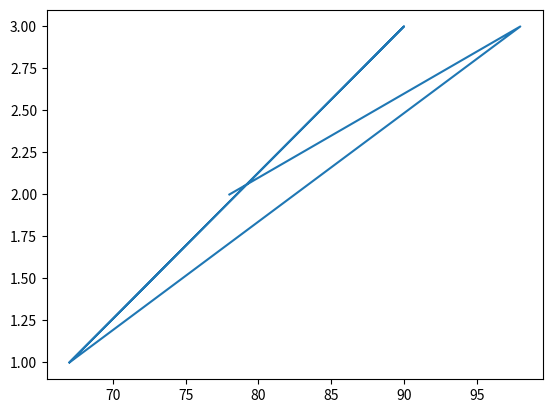

This figure's Python source:
# -*- coding: utf-8 -*-
"""Untitled16.ipynb

Automatically generated by Colab.

Original file is located at
    https://colab.research.google.com/drive/1kgdIwHWaGck93t2qvY9BuHNAtYn4Iqdv
"""

import numpy as np
import pandas as pd
import matplotlib.pyplot as plt

marks=[78,98,67,90,67]
hrs=[2,3,1,3,1]
print("median",np.median(marks))
print("mean",np.mean(marks))
print("variance",np.var(marks))
print("std deviation",np.std(marks))
print("corelation",np.corrcoef(marks))
plt.plot(marks,hrs)
plt.show()
